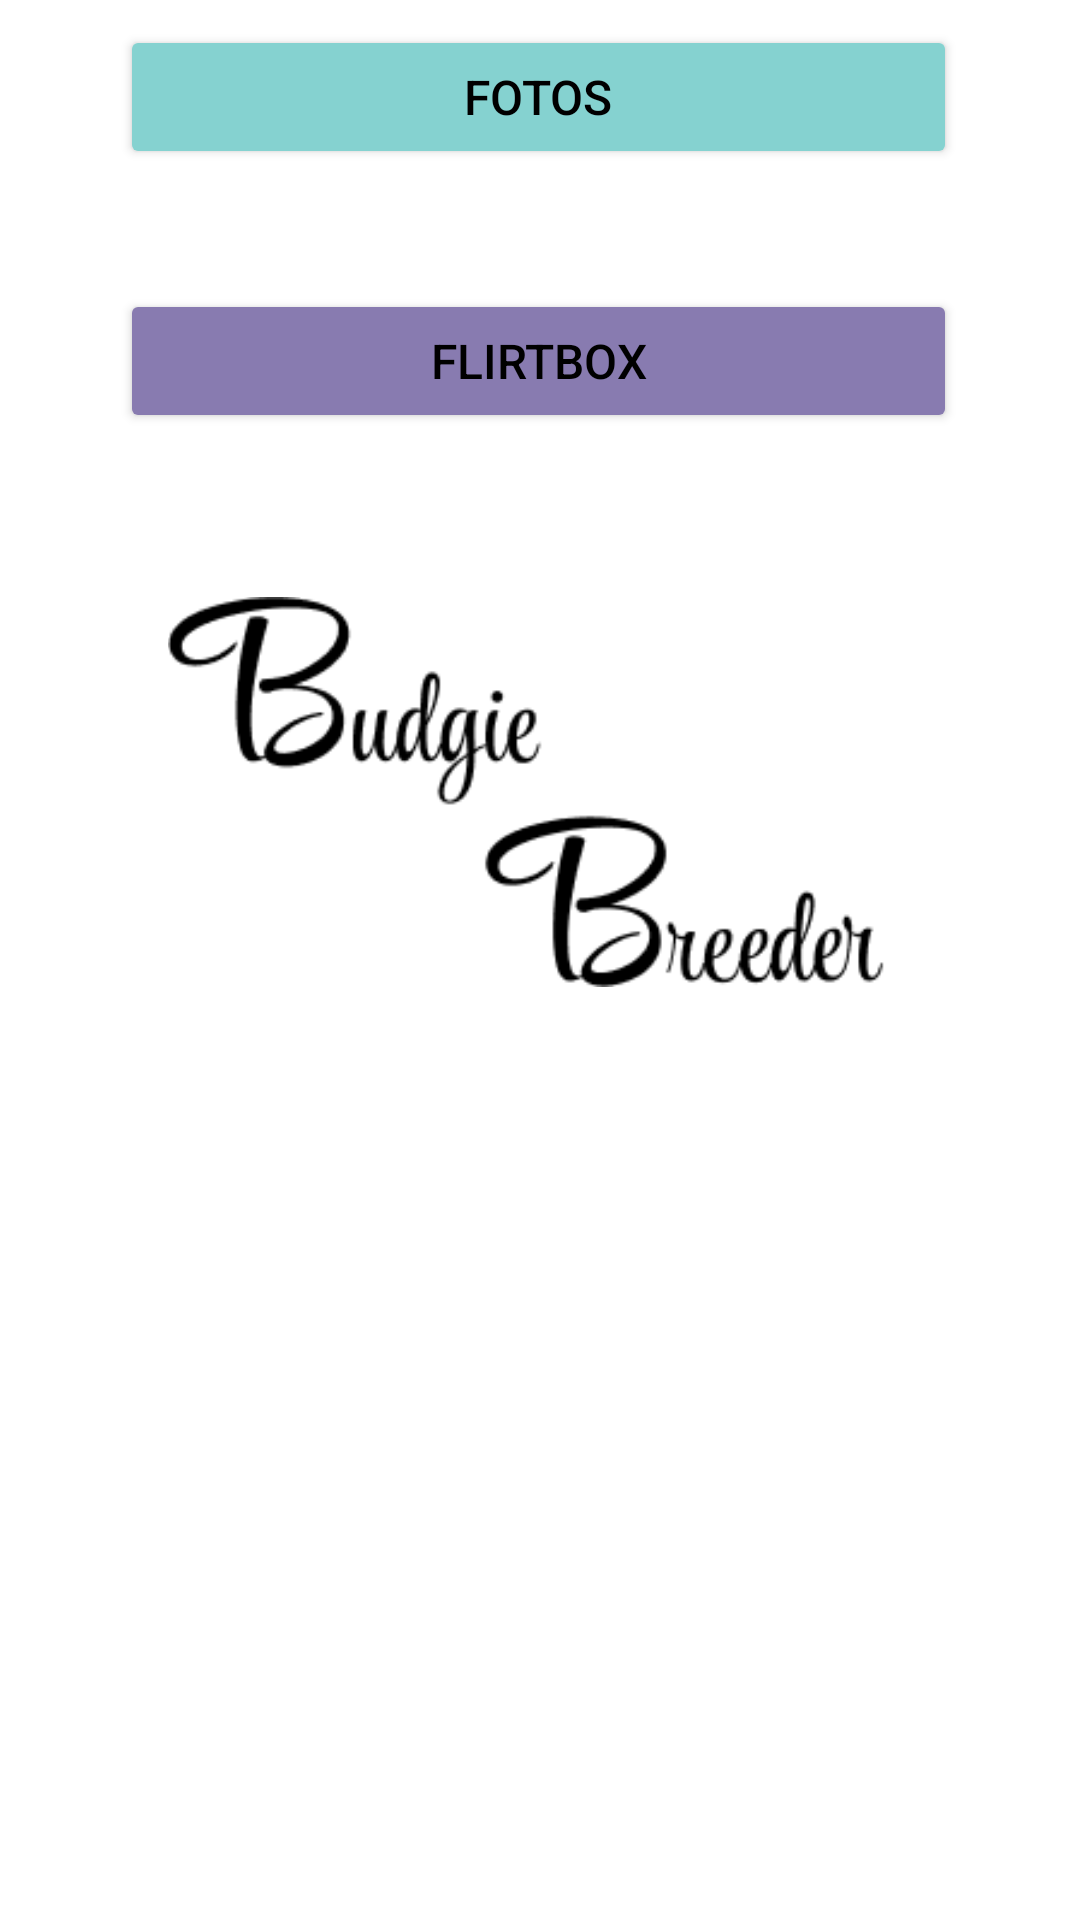

Here is an Android app screen rendered from its layout file. Give the layout XML and the strings, colors and styles it references.
<!-- AndroidManifest.xml: application theme Theme.AndroidAppTemplate -->
<!-- res/layout/fragment_one.xml -->
<?xml version="1.0" encoding="utf-8"?>
<layout xmlns:tools="http://schemas.android.com/tools"
    xmlns:android="http://schemas.android.com/apk/res/android"
    xmlns:app="http://schemas.android.com/apk/res-auto">

    <data>

    </data>

    <androidx.constraintlayout.widget.ConstraintLayout
        android:layout_width="match_parent"
        android:layout_height="match_parent">


        <Button
            android:id="@+id/btn_nest_fragment_one"
            android:layout_width="0dp"
            android:layout_height="wrap_content"
            android:layout_marginTop="70dp"
            android:backgroundTint="#F4B9B8"
            android:bottomLeftRadius="30dp"
            android:bottomRightRadius="30dp"
            android:text="Nester"
            android:textColor="@color/black"
            android:textSize="16sp"
            android:textStyle="normal"
            android:topLeftRadius="30dp"
            android:topRightRadius="30dp"
            app:cornerRadius="10dp"
            app:layout_constraintEnd_toEndOf="@+id/imageViewbbschrift"
            app:layout_constraintHorizontal_bias="0.0"
            app:layout_constraintStart_toStartOf="@+id/imageViewbbschrift"
            app:layout_constraintTop_toBottomOf="@+id/imageViewwellifoto" />

        <Button
            android:id="@+id/btn_fotos_fragment_one"
            android:layout_width="0dp"
            android:layout_height="wrap_content"
            android:layout_marginTop="40dp"
            android:text="Fotos"
            android:textColor="@color/black"
            android:backgroundTint="#85D2D0"
            android:textSize="16sp"
            app:cornerRadius="10dp"
            app:layout_constraintEnd_toEndOf="@+id/btn_nest_fragment_one"
            app:layout_constraintHorizontal_bias="0.0"
            app:layout_constraintStart_toStartOf="@+id/btn_nest_fragment_one"
            app:layout_constraintTop_toBottomOf="@+id/btn_nest_fragment_one" />

        <Button
            android:id="@+id/btn_flirtbox_fragment_one"
            android:layout_width="0dp"
            android:layout_height="wrap_content"
            android:layout_marginTop="40dp"
            android:text="FlirtBox"
            android:textColor="@color/black"
            android:backgroundTint="#887BB0"
            android:textSize="16sp"
            app:cornerRadius="10dp"
            app:layout_constraintEnd_toEndOf="@+id/btn_fotos_fragment_one"
            app:layout_constraintHorizontal_bias="0.0"
            app:layout_constraintStart_toStartOf="@+id/btn_fotos_fragment_one"
            app:layout_constraintTop_toBottomOf="@+id/btn_fotos_fragment_one" />

        <ImageView
            android:id="@+id/background_fragment_one"
            android:layout_width="match_parent"
            android:layout_height="0dp"
            android:scaleType="centerCrop"
            app:layout_constraintBottom_toBottomOf="parent"
            app:layout_constraintEnd_toEndOf="parent"
            app:layout_constraintHorizontal_bias="0.0"
            app:layout_constraintStart_toStartOf="parent"
            app:layout_constraintTop_toTopOf="parent"
            app:layout_constraintVertical_bias="1.0"
            app:srcCompat="@drawable/backgroundfeder" />

        <ImageView
            android:id="@+id/imageViewwellifoto"
            android:layout_width="wrap_content"
            android:layout_height="wrap_content"
            android:layout_marginTop="-150dp"
            app:layout_constraintEnd_toEndOf="parent"
            app:layout_constraintStart_toStartOf="parent"
            app:layout_constraintTop_toTopOf="parent"
            app:srcCompat="@drawable/wellihomescreeen" />

        <ImageView
            android:id="@+id/imageViewbbschrift"
            android:layout_width="279dp"
            android:layout_height="130dp"
            app:layout_constraintBottom_toBottomOf="parent"
            app:layout_constraintEnd_toEndOf="parent"
            app:layout_constraintHorizontal_bias="0.495"
            app:layout_constraintStart_toStartOf="parent"
            app:layout_constraintTop_toTopOf="parent"
            app:layout_constraintVertical_bias="0.39"
            app:srcCompat="@drawable/textbudgieb" />


    </androidx.constraintlayout.widget.ConstraintLayout>
</layout>
<!-- resources referenced by this layout -->
<resources>
  <color name="black">#FF000000</color>
  <!-- drawable textbudgieb: png bitmap (drawable, 6449 bytes) -->
  <style name="Theme.AndroidAppTemplate" parent="Theme.MaterialComponents.DayNight.NoActionBar">
          
  
          <item name="colorPrimary">@color/purple_500</item>
          <item name="colorPrimaryVariant">@color/white</item>
          <item name="colorOnPrimary">@color/white</item>
          
          <item name="colorSecondary">@color/teal_200</item>
          <item name="colorSecondaryVariant">@color/teal_700</item>
          <item name="colorOnSecondary">@color/black</item>
          
          <item name="android:windowLightStatusBar">true</item>
          <item name="android:statusBarColor" tools:targetApi="lollipop">@android:color/transparent</item>
  
      </style>
  <color name="purple_500">#FAF9FB</color>
  <color name="white">#F4F3F1</color>
  <color name="teal_200">#FF03DAC5</color>
  <color name="teal_700">#FF018786</color>
</resources>
